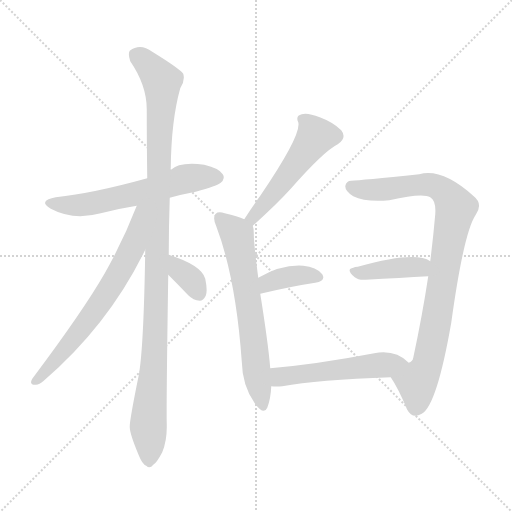
t = 0.00 s
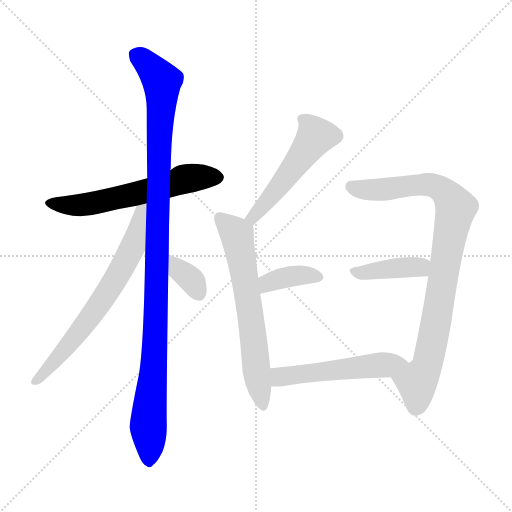
t = 1.58 s
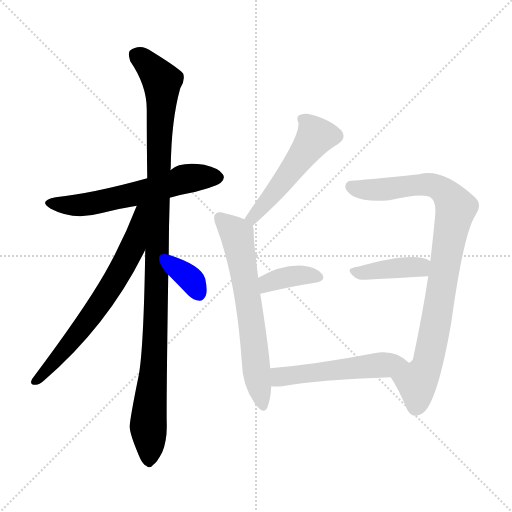
t = 3.16 s
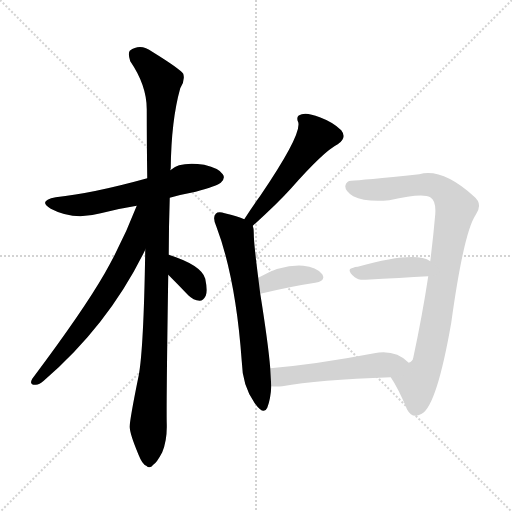
t = 4.73 s
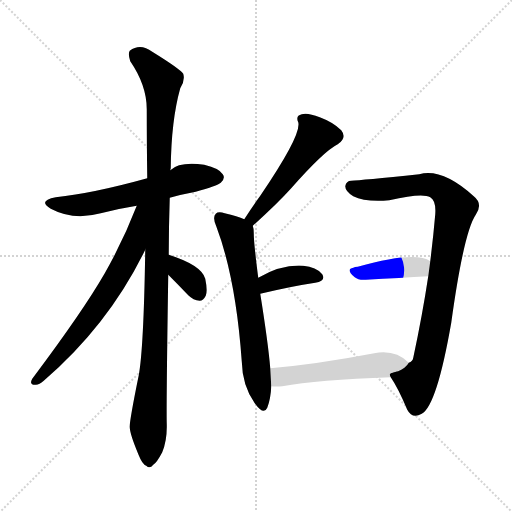
t = 6.31 s
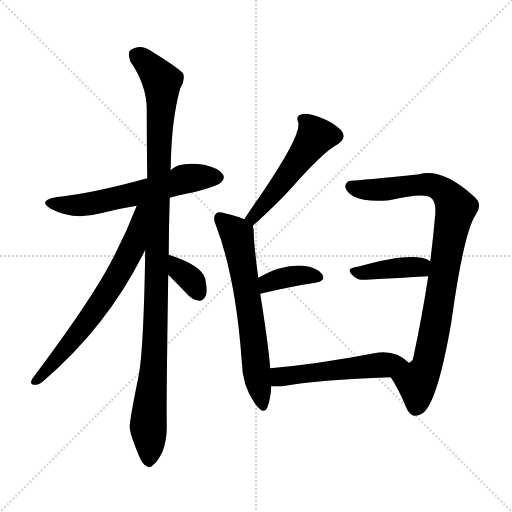
t = 7.89 s

The animated SVG that drew these frames (rendered in a browser with its animation timeline set to each time). Animation: 10 CSS @keyframes rules; one cycle of 7.89 s.

<svg version="1.1" viewBox="0 0 1024 1024" xmlns="http://www.w3.org/2000/svg">
  <g stroke="lightgray" stroke-dasharray="1,1" stroke-width="1" transform="scale(4, 4)">
    <line x1="0" y1="0" x2="256" y2="256"></line>
    <line x1="256" y1="0" x2="0" y2="256"></line>
    <line x1="128" y1="0" x2="128" y2="256"></line>
    <line x1="0" y1="128" x2="256" y2="128"></line>
  </g>
<g transform="scale(1, -1) translate(0, -900)">
   <style type="text/css">
    @keyframes keyframes0 {
      from {
       stroke: blue;
       stroke-dashoffset: 596;
       stroke-width: 128;
       }
       66% {
       animation-timing-function: step-end;
       stroke: blue;
       stroke-dashoffset: 0;
       stroke-width: 128;
       }
       to {
       stroke: black;
       stroke-width: 1024;
       }
       }
       #make-me-a-hanzi-animation-0 {
         animation: keyframes0 0.735026s both;
         animation-delay: 0.000000s;
         animation-timing-function: linear;
       }
    @keyframes keyframes1 {
      from {
       stroke: blue;
       stroke-dashoffset: 1087;
       stroke-width: 128;
       }
       78% {
       animation-timing-function: step-end;
       stroke: blue;
       stroke-dashoffset: 0;
       stroke-width: 128;
       }
       to {
       stroke: black;
       stroke-width: 1024;
       }
       }
       #make-me-a-hanzi-animation-1 {
         animation: keyframes1 1.134603s both;
         animation-delay: 0.735026s;
         animation-timing-function: linear;
       }
    @keyframes keyframes2 {
      from {
       stroke: blue;
       stroke-dashoffset: 672;
       stroke-width: 128;
       }
       69% {
       animation-timing-function: step-end;
       stroke: blue;
       stroke-dashoffset: 0;
       stroke-width: 128;
       }
       to {
       stroke: black;
       stroke-width: 1024;
       }
       }
       #make-me-a-hanzi-animation-2 {
         animation: keyframes2 0.796875s both;
         animation-delay: 1.869629s;
         animation-timing-function: linear;
       }
    @keyframes keyframes3 {
      from {
       stroke: blue;
       stroke-dashoffset: 344;
       stroke-width: 128;
       }
       53% {
       animation-timing-function: step-end;
       stroke: blue;
       stroke-dashoffset: 0;
       stroke-width: 128;
       }
       to {
       stroke: black;
       stroke-width: 1024;
       }
       }
       #make-me-a-hanzi-animation-3 {
         animation: keyframes3 0.529948s both;
         animation-delay: 2.666504s;
         animation-timing-function: linear;
       }
    @keyframes keyframes4 {
      from {
       stroke: blue;
       stroke-dashoffset: 515;
       stroke-width: 128;
       }
       63% {
       animation-timing-function: step-end;
       stroke: blue;
       stroke-dashoffset: 0;
       stroke-width: 128;
       }
       to {
       stroke: black;
       stroke-width: 1024;
       }
       }
       #make-me-a-hanzi-animation-4 {
         animation: keyframes4 0.669108s both;
         animation-delay: 3.196452s;
         animation-timing-function: linear;
       }
    @keyframes keyframes5 {
      from {
       stroke: blue;
       stroke-dashoffset: 646;
       stroke-width: 128;
       }
       68% {
       animation-timing-function: step-end;
       stroke: blue;
       stroke-dashoffset: 0;
       stroke-width: 128;
       }
       to {
       stroke: black;
       stroke-width: 1024;
       }
       }
       #make-me-a-hanzi-animation-5 {
         animation: keyframes5 0.775716s both;
         animation-delay: 3.865560s;
         animation-timing-function: linear;
       }
    @keyframes keyframes6 {
      from {
       stroke: blue;
       stroke-dashoffset: 375;
       stroke-width: 128;
       }
       55% {
       animation-timing-function: step-end;
       stroke: blue;
       stroke-dashoffset: 0;
       stroke-width: 128;
       }
       to {
       stroke: black;
       stroke-width: 1024;
       }
       }
       #make-me-a-hanzi-animation-6 {
         animation: keyframes6 0.555176s both;
         animation-delay: 4.641276s;
         animation-timing-function: linear;
       }
    @keyframes keyframes7 {
      from {
       stroke: blue;
       stroke-dashoffset: 896;
       stroke-width: 128;
       }
       74% {
       animation-timing-function: step-end;
       stroke: blue;
       stroke-dashoffset: 0;
       stroke-width: 128;
       }
       to {
       stroke: black;
       stroke-width: 1024;
       }
       }
       #make-me-a-hanzi-animation-7 {
         animation: keyframes7 0.979167s both;
         animation-delay: 5.196452s;
         animation-timing-function: linear;
       }
    @keyframes keyframes8 {
      from {
       stroke: blue;
       stroke-dashoffset: 401;
       stroke-width: 128;
       }
       57% {
       animation-timing-function: step-end;
       stroke: blue;
       stroke-dashoffset: 0;
       stroke-width: 128;
       }
       to {
       stroke: black;
       stroke-width: 1024;
       }
       }
       #make-me-a-hanzi-animation-8 {
         animation: keyframes8 0.576335s both;
         animation-delay: 6.175618s;
         animation-timing-function: linear;
       }
    @keyframes keyframes9 {
      from {
       stroke: blue;
       stroke-dashoffset: 523;
       stroke-width: 128;
       }
       63% {
       animation-timing-function: step-end;
       stroke: blue;
       stroke-dashoffset: 0;
       stroke-width: 128;
       }
       to {
       stroke: black;
       stroke-width: 1024;
       }
       }
       #make-me-a-hanzi-animation-9 {
         animation: keyframes9 0.675618s both;
         animation-delay: 6.751953s;
         animation-timing-function: linear;
       }
</style>
<path d="M 339.5 504.5 Q 364.5 511.5 391.5 516.5 Q 434.5 528.5 441.5 534.5 Q 451.5 543.5 445.5 551.5 Q 438.5 563.5 408.5 570.5 Q 359.5 577.5 340.5 559.5 L 294.5 543.5 Q 186.5 513.5 111.5 505.5 Q 74.5 498.5 101.5 482.5 Q 146.5 458.5 201.5 473.5 Q 235.5 482.5 273.5 488.5 L 339.5 504.5 Z" fill="lightgray"></path> 
<path d="M 337.5 390.5 Q 337.5 444.5 339.5 504.5 L 340.5 559.5 Q 340.5 560.5 341.5 563.5 Q 342.5 659.5 360.5 723.5 Q 370.5 738.5 366.5 752.5 Q 359.5 762.5 304.5 796.5 Q 280.5 814.5 259.5 798.5 Q 255.5 792.5 260.5 777.5 Q 293.5 729.5 293.5 681.5 Q 293.5 617.5 294.5 543.5 L 290.5 400.5 Q 287.5 204.5 277.5 149.5 Q 258.5 56.5 259.5 45.5 Q 259.5 32.5 277.5 -10.5 Q 284.5 -28.5 292.5 -31.5 Q 299.5 -38.5 306.5 -29.5 Q 313.5 -25.5 324.5 -4.5 Q 334.5 20.5 333.5 52.5 Q 332.5 89.5 336.5 350.5 L 337.5 390.5 Z" fill="lightgray"></path> 
<path d="M 273.5 488.5 Q 246.5 418.5 209.5 353.5 Q 166.5 278.5 64.5 142.5 Q 57.5 130.5 70.5 130.5 Q 77.5 129.5 87.5 138.5 Q 217.5 250.5 290.5 400.5 C 348.5 516.5 284.5 516.5 273.5 488.5 Z" fill="lightgray"></path> 
<path d="M 336.5 350.5 Q 355.5 331.5 376.5 309.5 Q 386.5 299.5 399.5 298.5 Q 406.5 298.5 411.5 308.5 Q 415.5 318.5 410.5 342.5 Q 403.5 369.5 337.5 390.5 C 308.5 399.5 315.5 371.5 336.5 350.5 Z" fill="lightgray"></path> 
<path d="M 505.5 448.5 Q 553.5 491.5 581.5 522.5 Q 647.5 597.5 675.5 611.5 Q 694.5 624.5 682.5 639.5 Q 666.5 655.5 639.5 665.5 Q 614.5 675.5 603.5 671.5 Q 590.5 668.5 596.5 655.5 Q 603.5 630.5 520.5 508.5 Q 504.5 486.5 488.5 461.5 C 472.5 436.5 483.5 428.5 505.5 448.5 Z" fill="lightgray"></path> 
<path d="M 540.5 163.5 Q 536.5 212.5 520.5 312.5 L 516.5 344.5 Q 507.5 413.5 507.5 434.5 Q 507.5 443.5 505.5 448.5 C 504.5 455.5 504.5 455.5 488.5 461.5 Q 475.5 467.5 449.5 473.5 Q 436.5 477.5 431.5 472.5 Q 424.5 465.5 432.5 447.5 Q 471.5 344.5 483.5 177.5 Q 484.5 128.5 509.5 93.5 Q 527.5 68.5 534.5 84.5 Q 541.5 102.5 542.5 127.5 L 540.5 163.5 Z" fill="lightgray"></path> 
<path d="M 520.5 312.5 Q 583.5 327.5 630.5 334.5 Q 652.5 338.5 644.5 351.5 Q 632.5 366.5 606.5 368.5 Q 563.5 371.5 516.5 344.5 C 490.5 329.5 491.5 305.5 520.5 312.5 Z" fill="lightgray"></path> 
<path d="M 781.5 145.5 Q 796.5 123.5 814.5 80.5 Q 824.5 61.5 843.5 72.5 Q 873.5 88.5 902.5 254.5 Q 927.5 435.5 951.5 470.5 Q 966.5 492.5 947.5 507.5 Q 884.5 564.5 838.5 551.5 Q 721.5 539.5 702.5 538.5 Q 692.5 538.5 690.5 527.5 Q 690.5 517.5 706.5 507.5 Q 730.5 495.5 778.5 499.5 Q 844.5 514.5 860.5 505.5 Q 872.5 498.5 870.5 471.5 Q 866.5 425.5 860.5 377.5 L 856.5 347.5 Q 844.5 268.5 826.5 184.5 Q 825.5 177.5 817.5 174.5 C 801.5 148.5 772.5 160.5 781.5 145.5 Z" fill="lightgray"></path> 
<path d="M 860.5 377.5 Q 830.5 398.5 715.5 366.5 Q 709.5 366.5 706.5 364.5 Q 690.5 361.5 709.5 345.5 Q 716.5 339.5 731.5 340.5 Q 801.5 344.5 856.5 347.5 C 886.5 349.5 886.5 362.5 860.5 377.5 Z" fill="lightgray"></path> 
<path d="M 817.5 174.5 Q 790.5 201.5 748.5 193.5 Q 633.5 171.5 540.5 163.5 C 510.5 160.5 512.5 129.5 542.5 127.5 Q 552.5 126.5 564.5 127.5 Q 634.5 140.5 781.5 145.5 C 811.5 146.5 839.5 154.5 817.5 174.5 Z" fill="lightgray"></path> 
      <clipPath id="make-me-a-hanzi-clip-0">
      <path d="M 339.5 504.5 Q 364.5 511.5 391.5 516.5 Q 434.5 528.5 441.5 534.5 Q 451.5 543.5 445.5 551.5 Q 438.5 563.5 408.5 570.5 Q 359.5 577.5 340.5 559.5 L 294.5 543.5 Q 186.5 513.5 111.5 505.5 Q 74.5 498.5 101.5 482.5 Q 146.5 458.5 201.5 473.5 Q 235.5 482.5 273.5 488.5 L 339.5 504.5 Z" fill="lightgray"></path>
      </clipPath>
      <path clip-path="url(#make-me-a-hanzi-clip-0)" d="M 103.5 495.5 L 138.5 488.5 L 175.5 491.5 L 262.5 509.5 L 371.5 542.5 L 435.5 544.5 " fill="none" id="make-me-a-hanzi-animation-0" stroke-dasharray="468 936" stroke-linecap="round"></path>

      <clipPath id="make-me-a-hanzi-clip-1">
      <path d="M 337.5 390.5 Q 337.5 444.5 339.5 504.5 L 340.5 559.5 Q 340.5 560.5 341.5 563.5 Q 342.5 659.5 360.5 723.5 Q 370.5 738.5 366.5 752.5 Q 359.5 762.5 304.5 796.5 Q 280.5 814.5 259.5 798.5 Q 255.5 792.5 260.5 777.5 Q 293.5 729.5 293.5 681.5 Q 293.5 617.5 294.5 543.5 L 290.5 400.5 Q 287.5 204.5 277.5 149.5 Q 258.5 56.5 259.5 45.5 Q 259.5 32.5 277.5 -10.5 Q 284.5 -28.5 292.5 -31.5 Q 299.5 -38.5 306.5 -29.5 Q 313.5 -25.5 324.5 -4.5 Q 334.5 20.5 333.5 52.5 Q 332.5 89.5 336.5 350.5 L 337.5 390.5 Z" fill="lightgray"></path>
      </clipPath>
      <path clip-path="url(#make-me-a-hanzi-clip-1)" d="M 271.5 791.5 L 300.5 767.5 L 323.5 737.5 L 311.5 239.5 L 297.5 71.5 L 297.5 -17.5 " fill="none" id="make-me-a-hanzi-animation-1" stroke-dasharray="959 1918" stroke-linecap="round"></path>

      <clipPath id="make-me-a-hanzi-clip-2">
      <path d="M 273.5 488.5 Q 246.5 418.5 209.5 353.5 Q 166.5 278.5 64.5 142.5 Q 57.5 130.5 70.5 130.5 Q 77.5 129.5 87.5 138.5 Q 217.5 250.5 290.5 400.5 C 348.5 516.5 284.5 516.5 273.5 488.5 Z" fill="lightgray"></path>
      </clipPath>
      <path clip-path="url(#make-me-a-hanzi-clip-2)" d="M 289.5 485.5 L 280.5 477.5 L 266.5 408.5 L 212.5 311.5 L 158.5 236.5 L 72.5 139.5 " fill="none" id="make-me-a-hanzi-animation-2" stroke-dasharray="544 1088" stroke-linecap="round"></path>

      <clipPath id="make-me-a-hanzi-clip-3">
      <path d="M 336.5 350.5 Q 355.5 331.5 376.5 309.5 Q 386.5 299.5 399.5 298.5 Q 406.5 298.5 411.5 308.5 Q 415.5 318.5 410.5 342.5 Q 403.5 369.5 337.5 390.5 C 308.5 399.5 315.5 371.5 336.5 350.5 Z" fill="lightgray"></path>
      </clipPath>
      <path clip-path="url(#make-me-a-hanzi-clip-3)" d="M 346.5 383.5 L 359.5 359.5 L 385.5 336.5 L 396.5 313.5 " fill="none" id="make-me-a-hanzi-animation-3" stroke-dasharray="216 432" stroke-linecap="round"></path>

      <clipPath id="make-me-a-hanzi-clip-4">
      <path d="M 505.5 448.5 Q 553.5 491.5 581.5 522.5 Q 647.5 597.5 675.5 611.5 Q 694.5 624.5 682.5 639.5 Q 666.5 655.5 639.5 665.5 Q 614.5 675.5 603.5 671.5 Q 590.5 668.5 596.5 655.5 Q 603.5 630.5 520.5 508.5 Q 504.5 486.5 488.5 461.5 C 472.5 436.5 483.5 428.5 505.5 448.5 Z" fill="lightgray"></path>
      </clipPath>
      <path clip-path="url(#make-me-a-hanzi-clip-4)" d="M 604.5 661.5 L 615.5 654.5 L 631.5 627.5 L 516.5 475.5 L 506.5 464.5 L 497.5 464.5 " fill="none" id="make-me-a-hanzi-animation-4" stroke-dasharray="387 774" stroke-linecap="round"></path>

      <clipPath id="make-me-a-hanzi-clip-5">
      <path d="M 540.5 163.5 Q 536.5 212.5 520.5 312.5 L 516.5 344.5 Q 507.5 413.5 507.5 434.5 Q 507.5 443.5 505.5 448.5 C 504.5 455.5 504.5 455.5 488.5 461.5 Q 475.5 467.5 449.5 473.5 Q 436.5 477.5 431.5 472.5 Q 424.5 465.5 432.5 447.5 Q 471.5 344.5 483.5 177.5 Q 484.5 128.5 509.5 93.5 Q 527.5 68.5 534.5 84.5 Q 541.5 102.5 542.5 127.5 L 540.5 163.5 Z" fill="lightgray"></path>
      </clipPath>
      <path clip-path="url(#make-me-a-hanzi-clip-5)" d="M 438.5 464.5 L 474.5 427.5 L 497.5 298.5 L 523.5 92.5 " fill="none" id="make-me-a-hanzi-animation-5" stroke-dasharray="518 1036" stroke-linecap="round"></path>

      <clipPath id="make-me-a-hanzi-clip-6">
      <path d="M 520.5 312.5 Q 583.5 327.5 630.5 334.5 Q 652.5 338.5 644.5 351.5 Q 632.5 366.5 606.5 368.5 Q 563.5 371.5 516.5 344.5 C 490.5 329.5 491.5 305.5 520.5 312.5 Z" fill="lightgray"></path>
      </clipPath>
      <path clip-path="url(#make-me-a-hanzi-clip-6)" d="M 527.5 318.5 L 536.5 334.5 L 560.5 343.5 L 599.5 349.5 L 634.5 345.5 " fill="none" id="make-me-a-hanzi-animation-6" stroke-dasharray="247 494" stroke-linecap="round"></path>

      <clipPath id="make-me-a-hanzi-clip-7">
      <path d="M 781.5 145.5 Q 796.5 123.5 814.5 80.5 Q 824.5 61.5 843.5 72.5 Q 873.5 88.5 902.5 254.5 Q 927.5 435.5 951.5 470.5 Q 966.5 492.5 947.5 507.5 Q 884.5 564.5 838.5 551.5 Q 721.5 539.5 702.5 538.5 Q 692.5 538.5 690.5 527.5 Q 690.5 517.5 706.5 507.5 Q 730.5 495.5 778.5 499.5 Q 844.5 514.5 860.5 505.5 Q 872.5 498.5 870.5 471.5 Q 866.5 425.5 860.5 377.5 L 856.5 347.5 Q 844.5 268.5 826.5 184.5 Q 825.5 177.5 817.5 174.5 C 801.5 148.5 772.5 160.5 781.5 145.5 Z" fill="lightgray"></path>
      </clipPath>
      <path clip-path="url(#make-me-a-hanzi-clip-7)" d="M 701.5 527.5 L 738.5 519.5 L 856.5 531.5 L 894.5 511.5 L 911.5 484.5 L 866.5 221.5 L 856.5 177.5 L 833.5 135.5 L 831.5 86.5 " fill="none" id="make-me-a-hanzi-animation-7" stroke-dasharray="768 1536" stroke-linecap="round"></path>

      <clipPath id="make-me-a-hanzi-clip-8">
      <path d="M 860.5 377.5 Q 830.5 398.5 715.5 366.5 Q 709.5 366.5 706.5 364.5 Q 690.5 361.5 709.5 345.5 Q 716.5 339.5 731.5 340.5 Q 801.5 344.5 856.5 347.5 C 886.5 349.5 886.5 362.5 860.5 377.5 Z" fill="lightgray"></path>
      </clipPath>
      <path clip-path="url(#make-me-a-hanzi-clip-8)" d="M 708.5 355.5 L 852.5 370.5 " fill="none" id="make-me-a-hanzi-animation-8" stroke-dasharray="273 546" stroke-linecap="round"></path>

      <clipPath id="make-me-a-hanzi-clip-9">
      <path d="M 817.5 174.5 Q 790.5 201.5 748.5 193.5 Q 633.5 171.5 540.5 163.5 C 510.5 160.5 512.5 129.5 542.5 127.5 Q 552.5 126.5 564.5 127.5 Q 634.5 140.5 781.5 145.5 C 811.5 146.5 839.5 154.5 817.5 174.5 Z" fill="lightgray"></path>
      </clipPath>
      <path clip-path="url(#make-me-a-hanzi-clip-9)" d="M 548.5 133.5 L 559.5 146.5 L 807.5 174.5 " fill="none" id="make-me-a-hanzi-animation-9" stroke-dasharray="395 790" stroke-linecap="round"></path>

</g>
</svg>
